6-way image classification set "stratified_data" from GitHub (aschams/Marsican); label vocabulary: 0 colonies, 1 colony, 2 colonies, 3 colonies, 5 colonies, outlier.

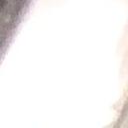
Label: 0 colonies

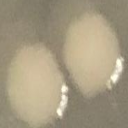
Label: 2 colonies

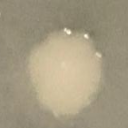
Label: 1 colony

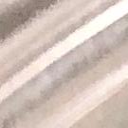
Label: 0 colonies

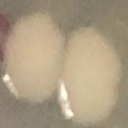
Label: 2 colonies

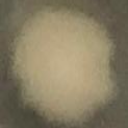
Label: 1 colony
